Run: headless pygame with SDL's dummy video driver; simulated clock (each Clock.tick advances the game by its frame time, no real sleeping); random seed 0; keys injected as events and as key.get_pressed() state; mouse plan: one left click at the window centre at the start of phase 2, then a move to the lower-right quarter at the start of phase 3.
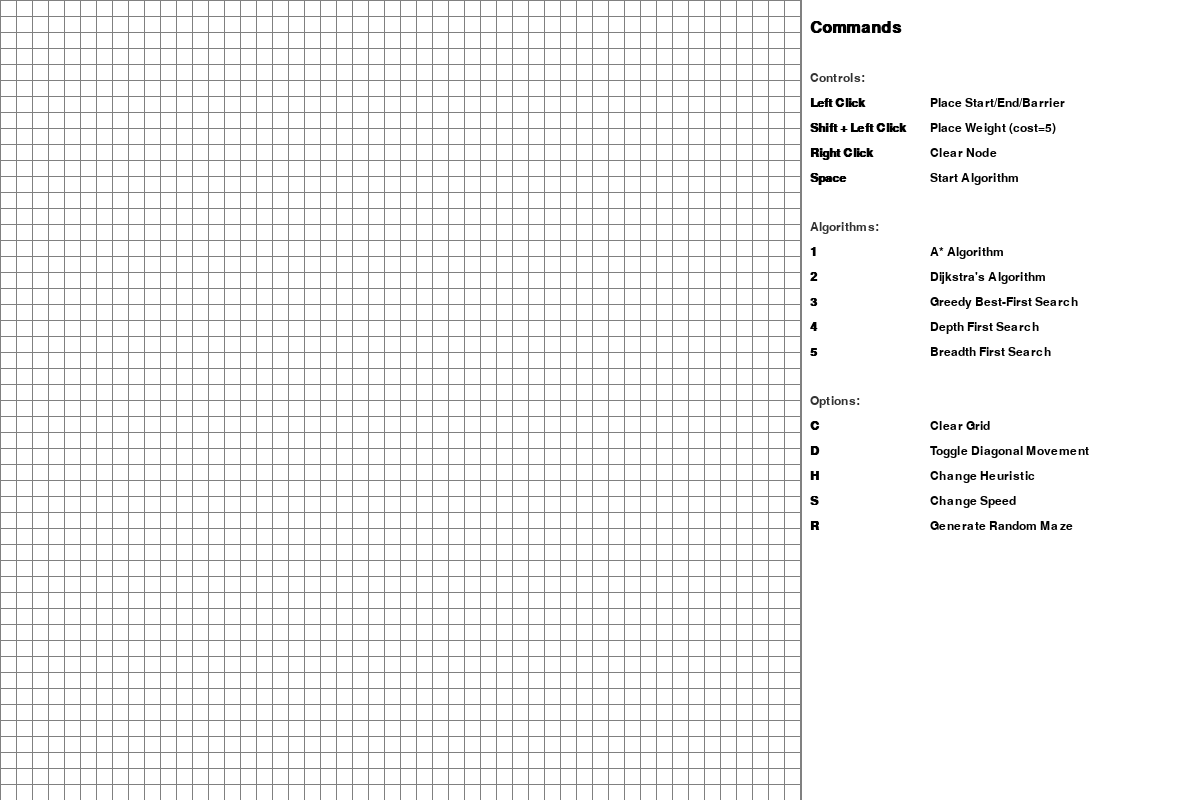
Frame 1 of 3 · flips 1–60 · no input
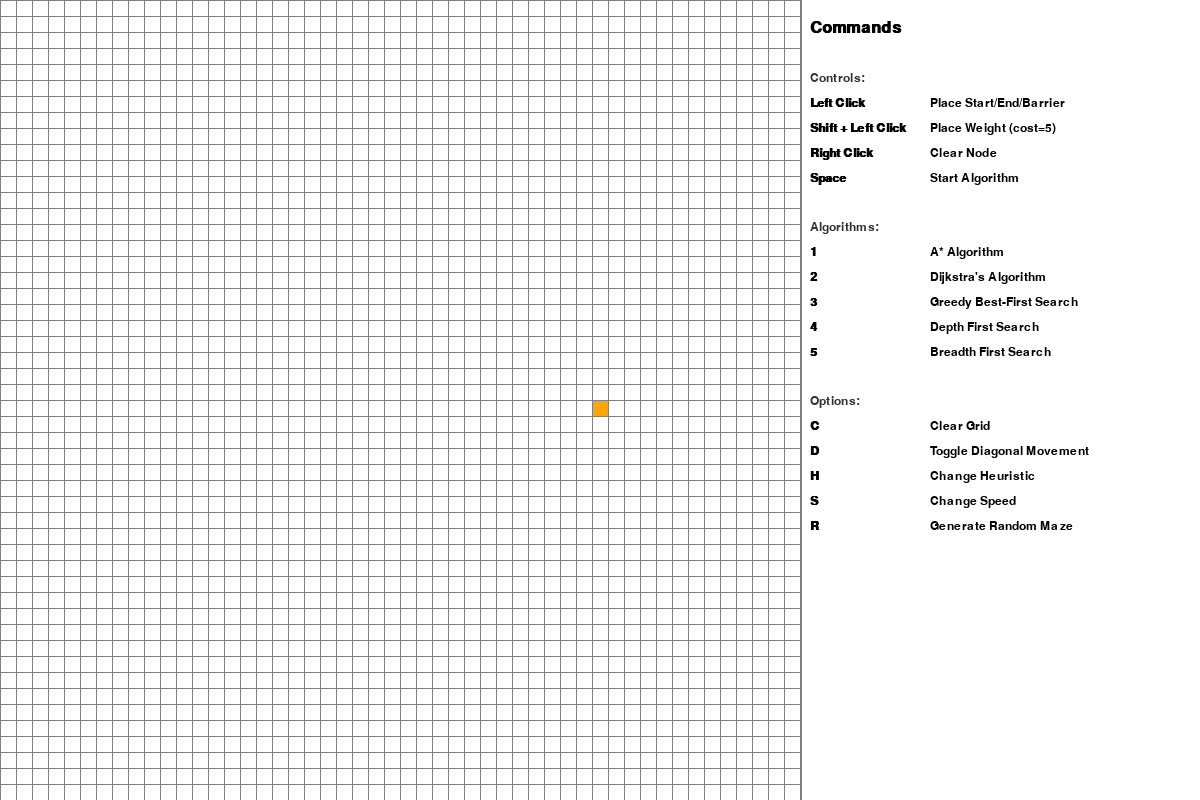
Frame 2 of 3 · flips 61–180 · clicked the window centre · tapped SPACE, RETURN · held RIGHT (→), D
Frame 3 of 3 · flips 181–300 · moved the mouse to the lower-right quarter · held DOWN (↓), S · screen unchanged from frame 2, image omitted

The pygame program that drew these frames:

import pygame
import math
from queue import PriorityQueue
import time
import random

WIDTH = 800
WIN = pygame.display.set_mode((WIDTH, WIDTH))
pygame.display.set_caption("Path Finding Algorithms")
pygame.init()


COLORS = {
    "RED": (255, 0, 0),
    "GREEN": (0, 255, 0),
    "BLUE": (0, 0, 255),
    "YELLOW": (255, 255, 0),
    "WHITE": (255, 255, 255),
    "BLACK": (0, 0, 0),
    "PURPLE": (128, 0, 128),
    "ORANGE": (255, 165, 0),
    "GREY": (128, 128, 128),
    "TURQUOISE": (64, 224, 208),
    "DARK_GREY": (50, 50, 50),
    "WEIGHT": (139, 69, 19)
}

class Node:
    def __init__(self, row, col, width, total_rows):
        self.row = row
        self.col = col
        self.x = row * width
        self.y = col * width
        self.color = COLORS["WHITE"]
        self.neighbors = []
        self.width = width
        self.total_rows = total_rows
        self.weight = 1

    def get_pos(self): return (self.row, self.col)
    def is_closed(self): return self.color == COLORS["RED"]
    def is_open(self): return self.color == COLORS["GREEN"]
    def is_barrier(self): return self.color == COLORS["BLACK"]
    def is_start(self): return self.color == COLORS["ORANGE"]
    def is_end(self): return self.color == COLORS["TURQUOISE"]
    def is_weight(self): return self.color == COLORS["WEIGHT"]
    
    def reset(self):
        self.color = COLORS["WHITE"]
        self.weight = 1

    def make_start(self): self.color = COLORS["ORANGE"]
    def make_closed(self): self.color = COLORS["RED"]
    def make_open(self): self.color = COLORS["GREEN"]
    def make_barrier(self): self.color = COLORS["BLACK"]
    def make_end(self): self.color = COLORS["TURQUOISE"]
    def make_path(self): self.color = COLORS["PURPLE"]
    def make_weight(self): 
        self.color = COLORS["WEIGHT"]
        self.weight = 5

    def draw(self, win):
        pygame.draw.rect(win, self.color, (self.x, self.y, self.width, self.width))

    def update_neighbors(self, grid, allow_diagonal=False):
        self.neighbors = []
        directions = [(1, 0), (-1, 0), (0, 1), (0, -1)]
        if allow_diagonal:
            directions += [(1, 1), (-1, -1), (1, -1), (-1, 1)]
        
        for dr, dc in directions:
            new_row = self.row + dr
            new_col = self.col + dc
            if 0 <= new_row < self.total_rows and 0 <= new_col < self.total_rows:
                neighbor = grid[new_row][new_col]
                if not neighbor.is_barrier():
                    self.neighbors.append(neighbor)

    def __lt__(self, other): return False


def h(p1, p2):
    x1, y1 = p1
    x2, y2 = p2
    return abs(x1 - x2) + abs(y1 - y2)


def get_heuristic(p1, p2, heuristic_type="manhattan"):
    x1, y1 = p1
    x2, y2 = p2
    if heuristic_type == "euclidean":
        return math.hypot(x1-x2, y1-y2)
    elif heuristic_type == "chebyshev":
        return max(abs(x1-x2), abs(y1-y2))
    return abs(x1-x2) + abs(y1-y2)


def reconstruct_path(came_from, current, draw, start, return_path=False):
    path = []
    while current in came_from:
        path.append(current)
        current = came_from[current]
    path.reverse()
    
    if return_path:
        return path
    
    for node in path:
        if node != start and not node.is_end():
            node.make_path()
            draw()
    return path


def a_star(draw, grid, start, end, heuristic_type, speed, allow_diagonal):
    start_time = time.time()
    open_set = PriorityQueue()
    open_set.put((0, 0, start))
    came_from = {}
    
    g_score = {node: float("inf") for row in grid for node in row}
    g_score[start] = 0
    
    f_score = {node: float("inf") for row in grid for node in row}
    f_score[start] = get_heuristic(start.get_pos(), end.get_pos(), heuristic_type)
    
    open_set_hash = {start}
    count = 1
    explored = 0

    while not open_set.empty():
        for event in pygame.event.get():
            if event.type == pygame.QUIT:
                pygame.quit()
                return False

        current = open_set.get()[2]
        open_set_hash.remove(current)
        explored += 1

        if current == end:
            reconstruct_path(came_from, end, draw, start)
            end.make_end()
            elapsed = time.time() - start_time
            path_length = len(reconstruct_path(came_from, end, lambda: None, start, return_path=True))
            show_stats(elapsed, explored, path_length)
            return True

        for neighbor in current.neighbors:
            temp_g_score = g_score[current] + current.weight
            if temp_g_score < g_score[neighbor]:
                came_from[neighbor] = current
                g_score[neighbor] = temp_g_score
                f_score[neighbor] = temp_g_score + get_heuristic(neighbor.get_pos(), end.get_pos(), heuristic_type)
                
                if neighbor not in open_set_hash:
                    count += 1
                    open_set.put((f_score[neighbor], count, neighbor))
                    open_set_hash.add(neighbor)
                    neighbor.make_open()

        if speed > 0:
            time.sleep(speed/1000)

        draw()

        if current != start:
            current.make_closed()

    show_stats(time.time()-start_time, explored, 0)
    return False


def dijkstra(draw, grid, start, end, speed):
    start_time = time.time()
    open_set = PriorityQueue()
    open_set.put((0, start))
    came_from = {}
    
    g_score = {node: float("inf") for row in grid for node in row}
    g_score[start] = 0
    
    open_set_hash = {start}
    explored = 0

    while not open_set.empty():
        for event in pygame.event.get():
            if event.type == pygame.QUIT:
                pygame.quit()
                return False

        current = open_set.get()[1]
        open_set_hash.remove(current)
        explored += 1

        if current == end:
            reconstruct_path(came_from, end, draw, start)
            end.make_end()
            elapsed = time.time() - start_time
            path_length = len(reconstruct_path(came_from, end, lambda: None, start, return_path=True))
            show_stats(elapsed, explored, path_length)
            return True

        for neighbor in current.neighbors:
            temp_g_score = g_score[current] + current.weight
            if temp_g_score < g_score[neighbor]:
                came_from[neighbor] = current
                g_score[neighbor] = temp_g_score
                
                if neighbor not in open_set_hash:
                    open_set.put((g_score[neighbor], neighbor))
                    open_set_hash.add(neighbor)
                    neighbor.make_open()

        if speed > 0:
            time.sleep(speed/1000)

        draw()

        if current != start:
            current.make_closed()

    show_stats(time.time()-start_time, explored, 0)
    return False


def greedy_best_first(draw, grid, start, end, heuristic_type, speed):
    start_time = time.time()
    open_set = PriorityQueue()
    open_set.put((0, start))
    came_from = {}
    
    g_score = {node: float("inf") for row in grid for node in row}
    g_score[start] = 0
    
    open_set_hash = {start}
    explored = 0

    while not open_set.empty():
        for event in pygame.event.get():
            if event.type == pygame.QUIT:
                pygame.quit()
                return False

        current = open_set.get()[1]
        open_set_hash.remove(current)
        explored += 1

        if current == end:
            reconstruct_path(came_from, end, draw, start)
            end.make_end()
            elapsed = time.time() - start_time
            path_length = len(reconstruct_path(came_from, end, lambda: None, start, return_path=True))
            show_stats(elapsed, explored, path_length)
            return True

        for neighbor in current.neighbors:
            temp_g_score = g_score[current] + current.weight
            if temp_g_score < g_score[neighbor]:
                came_from[neighbor] = current
                g_score[neighbor] = temp_g_score
                
                if neighbor not in open_set_hash:
                    f_score = get_heuristic(neighbor.get_pos(), end.get_pos(), heuristic_type)
                    open_set.put((f_score, neighbor))
                    open_set_hash.add(neighbor)
                    neighbor.make_open()

        if speed > 0:
            time.sleep(speed/1000)

        draw()

        if current != start:
            current.make_closed()

    show_stats(time.time()-start_time, explored, 0)
    return False


def dfs(draw, grid, start, end, speed):
    start_time = time.time()
    stack = [start]
    came_from = {}
    visited = {start}
    explored = 0

    while stack:
        for event in pygame.event.get():
            if event.type == pygame.QUIT:
                pygame.quit()
                return False

        current = stack.pop()
        explored += 1

        if current == end:
            reconstruct_path(came_from, end, draw, start)
            end.make_end()
            elapsed = time.time() - start_time
            path_length = len(reconstruct_path(came_from, end, lambda: None, start, return_path=True))
            show_stats(elapsed, explored, path_length)
            return True

        for neighbor in current.neighbors:
            if neighbor not in visited:
                visited.add(neighbor)
                came_from[neighbor] = current
                stack.append(neighbor)
                neighbor.make_open()

        if speed > 0:
            time.sleep(speed/1000)

        draw()

        if current != start:
            current.make_closed()

    show_stats(time.time()-start_time, explored, 0)
    return False

def bfs(draw, grid, start, end, speed):
    start_time = time.time()
    queue = [start]
    came_from = {}
    visited = {start}
    explored = 0

    while queue:
        for event in pygame.event.get():
            if event.type == pygame.QUIT:
                pygame.quit()
                return False

        current = queue.pop(0)
        explored += 1

        if current == end:
            reconstruct_path(came_from, end, draw, start)
            end.make_end()
            elapsed = time.time() - start_time
            path_length = len(reconstruct_path(came_from, end, lambda: None, start, return_path=True))
            show_stats(elapsed, explored, path_length)
            return True

        for neighbor in current.neighbors:
            if neighbor not in visited:
                visited.add(neighbor)
                came_from[neighbor] = current
                queue.append(neighbor)
                neighbor.make_open()

        if speed > 0:
            time.sleep(speed/1000)

        draw()

        if current != start:
            current.make_closed()

    show_stats(time.time()-start_time, explored, 0)
    return False


def algorithm(draw, grid, start, end, heuristic_type, speed, allow_diagonal, algorithm_type="a_star"):
    if algorithm_type == "dijkstra":
        return dijkstra(draw, grid, start, end, speed)
    elif algorithm_type == "greedy":
        return greedy_best_first(draw, grid, start, end, heuristic_type, speed)
    elif algorithm_type == "dfs":
        return dfs(draw, grid, start, end, speed)
    elif algorithm_type == "bfs":
        return bfs(draw, grid, start, end, speed)
    else:
        return a_star(draw, grid, start, end, heuristic_type, speed, allow_diagonal)


def show_stats(time_taken, nodes_explored, path_length):
    print(f"\n--- Statistics ---")
    print(f"Time taken: {time_taken:.2f}s")
    print(f"Nodes explored: {nodes_explored}")
    print(f"Path length: {path_length}")
    print(f"------------------")


def make_grid(rows, width):
    grid = []
    gap = width // rows
    for i in range(rows):
        grid.append([])
        for j in range(rows):
            node = Node(i, j, gap, rows)
            grid[i].append(node)
    return grid


def draw_grid(win, rows, width):
    gap = width // rows
    for i in range(rows):
        pygame.draw.line(win, COLORS["GREY"], (0, i * gap), (width, i * gap))
        for j in range(rows):
            pygame.draw.line(win, COLORS["GREY"], (j * gap, 0), (j * gap, width))


def draw(win, grid, rows, width, command_window):
    win.fill(COLORS["WHITE"])

    for row in grid:
        for node in row:
            node.draw(win)

    draw_grid(win, rows, width)

    command_surface = command_window.draw_commands()
    win.blit(command_surface, (width, 0))
    
    pygame.display.update()


def get_clicked_pos(pos, rows, width):
    gap = width // rows
    y, x = pos
    row = y // gap
    col = x // gap
    return row, col


class CommandWindow:
    def __init__(self):
        self.width = 400
        self.height = 800
        self.window = pygame.display.set_mode((WIDTH + self.width, WIDTH))
        pygame.display.set_caption("Path Finding Algorithms")
        
    def draw_commands(self):
        command_surface = pygame.Surface((self.width, WIDTH))
        command_surface.fill(COLORS["WHITE"])
        
        font_title = pygame.font.SysFont("arial", 24, bold=True)
        title = font_title.render("Commands", True, COLORS["BLACK"])
        command_surface.blit(title, (10, 20))
        
        font = pygame.font.SysFont("arial", 18)
        commands = [
            ("Controls:", ""),
            ("Left Click", "Place Start/End/Barrier"),
            ("Shift + Left Click", "Place Weight (cost=5)"),
            ("Right Click", "Clear Node"),
            ("Space", "Start Algorithm"),
            ("", ""),
            ("Algorithms:", ""),
            ("1", "A* Algorithm"),
            ("2", "Dijkstra's Algorithm"),
            ("3", "Greedy Best-First Search"),
            ("4", "Depth First Search"),
            ("5", "Breadth First Search"),
            ("", ""),
            ("Options:", ""),
            ("C", "Clear Grid"),
            ("D", "Toggle Diagonal Movement"),
            ("H", "Change Heuristic"),
            ("S", "Change Speed"),
            ("R", "Generate Random Maze")
        ]
        
        y_offset = 60
        line_spacing = 25
        
        for key, description in commands:
            if key == "":
                y_offset += line_spacing // 2
                continue
                
            if key.endswith(":"):
                y_offset += line_spacing // 2
                text = font.render(key, True, COLORS["DARK_GREY"])
                command_surface.blit(text, (10, y_offset))
            else:
                key_surface = pygame.font.SysFont("arial", 18, bold=True).render(key, True, COLORS["BLACK"])
                command_surface.blit(key_surface, (10, y_offset))
                
                desc_surface = font.render(description, True, COLORS["BLACK"])
                command_surface.blit(desc_surface, (130, y_offset))
            
            y_offset += line_spacing
        
        pygame.draw.line(command_surface, COLORS["GREY"], (0, 0), (0, WIDTH), 2)
        
        return command_surface


def main(win, width):
    ROWS = 50
    grid = make_grid(ROWS, width)
    command_window = CommandWindow()
    
    start = None
    end = None
    heuristic_type = "manhattan"
    speed = 10
    allow_diagonal = False
    algorithm_type = "a_star"
    running = True

    while running:
        draw(win, grid, ROWS, width, command_window)
        for event in pygame.event.get():
            if event.type == pygame.QUIT:
                running = False

            if pygame.mouse.get_pressed()[0]:
                pos = pygame.mouse.get_pos()
                row, col = get_clicked_pos(pos, ROWS, width)
                node = grid[row][col]
                if not start and node != end:
                    start = node
                    start.make_start()
                elif not end and node != start:
                    end = node
                    end.make_end()
                elif node != start and node != end:
                    if pygame.key.get_mods() & pygame.KMOD_SHIFT:
                        node.make_weight()
                    else:
                        node.make_barrier()

            elif pygame.mouse.get_pressed()[2]:
                pos = pygame.mouse.get_pos()
                row, col = get_clicked_pos(pos, ROWS, width)
                node = grid[row][col]
                node.reset()
                if node == start:
                    start = None
                elif node == end:
                    end = None

            if event.type == pygame.KEYDOWN:
                if event.key == pygame.K_SPACE and start and end:
                    for row in grid:
                        for node in row:
                            node.update_neighbors(grid, allow_diagonal)
                    algorithm(lambda: draw(win, grid, ROWS, width, command_window),
                            grid, start, end, heuristic_type, speed, allow_diagonal, algorithm_type)

                if event.key == pygame.K_c:
                    start = end = None
                    grid = make_grid(ROWS, width)

                if event.key == pygame.K_d:
                    allow_diagonal = not allow_diagonal
                    print(f"Diagonal movement: {allow_diagonal}")

                if event.key == pygame.K_h:
                    heuristics = ["manhattan", "euclidean", "chebyshev"]
                    current_idx = heuristics.index(heuristic_type)
                    heuristic_type = heuristics[(current_idx + 1) % 3]
                    print(f"Heuristic: {heuristic_type}")

                if event.key == pygame.K_s:
                    speed = (speed + 20) % 110
                    print(f"Animation speed: {speed}ms delay")

                if event.key == pygame.K_r:
                    generate_random_maze(grid, ROWS)

                if event.key == pygame.K_1:
                    algorithm_type = "a_star"
                    print("Algorithm: A*")

                if event.key == pygame.K_2:
                    algorithm_type = "dijkstra"
                    print("Algorithm: Dijkstra")

                if event.key == pygame.K_3:
                    algorithm_type = "greedy"
                    print("Algorithm: Greedy Best-First Search")

                if event.key == pygame.K_4:
                    algorithm_type = "dfs"
                    print("Algorithm: Depth First Search")

                if event.key == pygame.K_5:
                    algorithm_type = "bfs"
                    print("Algorithm: Breadth First Search")

    pygame.quit()


def generate_random_maze(grid, rows):
    for row in grid:
        for node in row:
            node.reset()
            if random.random() < 0.25:
                node.make_barrier()
            elif random.random() < 0.1:
                node.make_weight()

if __name__ == "__main__":
    main(WIN, WIDTH)
